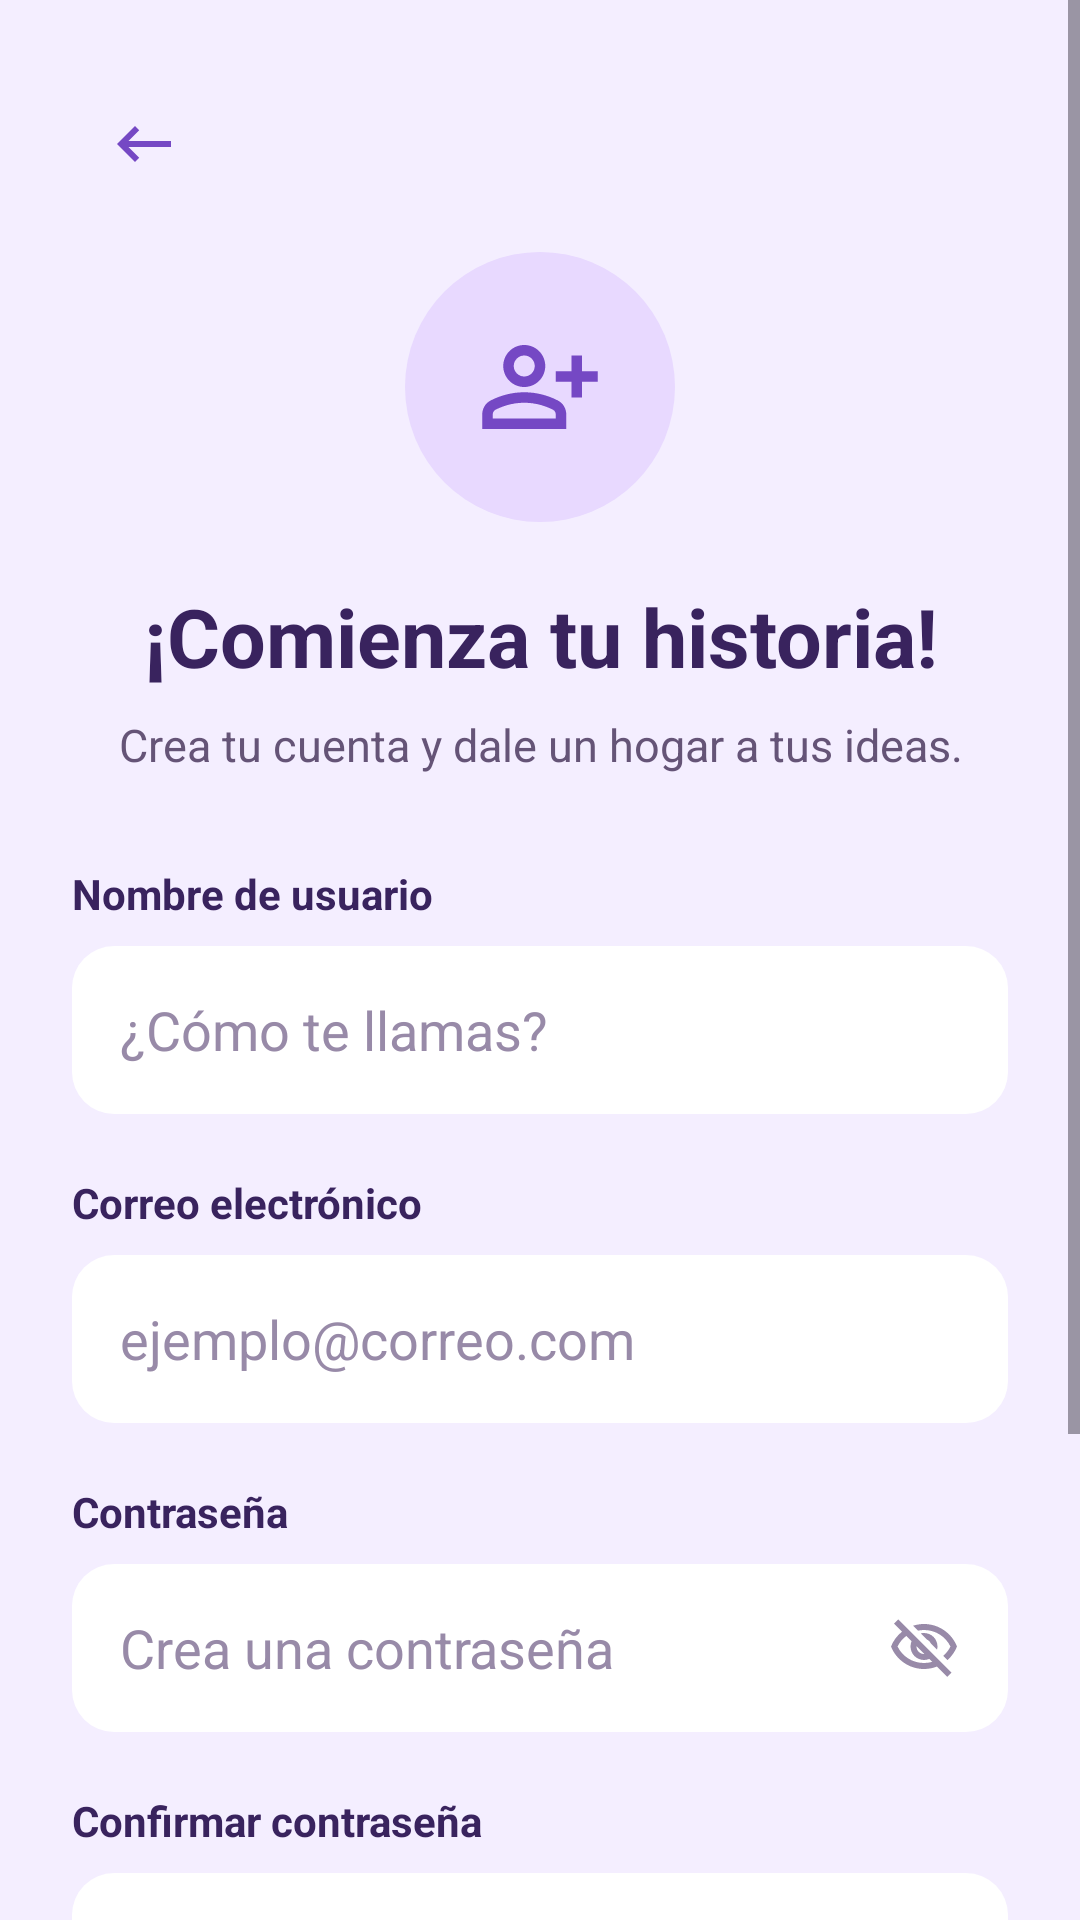

Reconstruct the res/layout file that produces this screen, plus the resources it refers to.
<!-- AndroidManifest.xml: application theme Theme.NOTIVA -->
<!-- res/layout/activity_register.xml -->
<?xml version="1.0" encoding="utf-8"?>
<ScrollView
    xmlns:android="http://schemas.android.com/apk/res/android"
    android:id="@+id/main"
    android:layout_width="match_parent"
    android:layout_height="match_parent"
    android:background="#F4EEFF"
    android:fillViewport="true"
    android:clipToPadding="false"
    android:descendantFocusability="afterDescendants"
    android:isScrollContainer="true">

    <LinearLayout
        android:layout_width="match_parent"
        android:layout_height="wrap_content"
        android:orientation="vertical"
        android:padding="24dp">


        <ImageButton
            android:id="@+id/btnVolverRegistro"
            android:layout_width="48dp"
            android:layout_height="48dp"
            android:src="@drawable/ic_volver"
            android:background="?attr/selectableItemBackgroundBorderless"
            android:padding="12dp"
            android:contentDescription="Volver al inicio de sesión" />


        <ImageView
            android:id="@+id/imgRegistro"
            android:layout_width="90dp"
            android:layout_height="90dp"
            android:layout_gravity="center_horizontal"
            android:layout_marginTop="12dp"
            android:background="@drawable/fondo_circular"
            android:src="@drawable/ic_registro"
            android:padding="24dp"
            android:contentDescription="Icono de registro" />


        <TextView
            android:layout_width="match_parent"
            android:layout_height="wrap_content"
            android:layout_marginTop="20dp"
            android:text="¡Comienza tu historia!"
            android:textSize="27sp"
            android:textStyle="bold"
            android:textColor="#39235E"
            android:gravity="center" />


        <TextView
            android:layout_width="match_parent"
            android:layout_height="wrap_content"
            android:layout_marginTop="8dp"
            android:text="Crea tu cuenta y dale un hogar a tus ideas."
            android:textSize="15sp"
            android:textColor="#655477"
            android:gravity="center" />


        <TextView
            android:layout_width="match_parent"
            android:layout_height="wrap_content"
            android:layout_marginTop="30dp"
            android:text="Nombre de usuario"
            android:textColor="#39235E"
            android:textStyle="bold"
            android:textSize="14sp" />

        <EditText
            android:id="@+id/edtNombreRegistro"
            android:layout_width="match_parent"
            android:layout_height="56dp"
            android:layout_marginTop="8dp"
            android:background="@drawable/fondo_campo"
            android:hint="¿Cómo te llamas?"
            android:inputType="textPersonName"
            android:singleLine="true"
            android:padding="16dp"
            android:textColor="#39235E"
            android:textColorHint="#988AA8" />


        <TextView
            android:layout_width="match_parent"
            android:layout_height="wrap_content"
            android:layout_marginTop="20dp"
            android:text="Correo electrónico"
            android:textColor="#39235E"
            android:textStyle="bold"
            android:textSize="14sp" />

        <EditText
            android:id="@+id/edtCorreoRegistro"
            android:layout_width="match_parent"
            android:layout_height="56dp"
            android:layout_marginTop="8dp"
            android:background="@drawable/fondo_campo"
            android:hint="ejemplo@correo.com"
            android:inputType="textEmailAddress"
            android:singleLine="true"
            android:padding="16dp"
            android:textColor="#39235E"
            android:textColorHint="#988AA8" />


        <TextView
            android:layout_width="match_parent"
            android:layout_height="wrap_content"
            android:layout_marginTop="20dp"
            android:text="Contraseña"
            android:textColor="#39235E"
            android:textStyle="bold"
            android:textSize="14sp" />


        <FrameLayout
            android:layout_width="match_parent"
            android:layout_height="56dp"
            android:layout_marginTop="8dp">

            <EditText
                android:id="@+id/edtPasswordRegistro"
                android:layout_width="match_parent"
                android:layout_height="match_parent"
                android:background="@drawable/fondo_campo"
                android:hint="Crea una contraseña"
                android:inputType="textPassword"
                android:singleLine="true"
                android:paddingStart="16dp"
                android:paddingEnd="60dp"
                android:textColor="#39235E"
                android:textColorHint="#988AA8" />

            <ImageButton
                android:id="@+id/btnOjoRegistro"
                android:layout_width="48dp"
                android:layout_height="48dp"
                android:layout_gravity="end|center_vertical"
                android:layout_marginEnd="4dp"
                android:background="@null"
                android:src="@drawable/ic_ojo_cerrado"
                android:contentDescription="Mostrar contraseña" />

        </FrameLayout>


        <TextView
            android:layout_width="match_parent"
            android:layout_height="wrap_content"
            android:layout_marginTop="20dp"
            android:text="Confirmar contraseña"
            android:textColor="#39235E"
            android:textStyle="bold"
            android:textSize="14sp" />


        <FrameLayout
            android:layout_width="match_parent"
            android:layout_height="56dp"
            android:layout_marginTop="8dp">

            <EditText
                android:id="@+id/edtConfirmarPassword"
                android:layout_width="match_parent"
                android:layout_height="match_parent"
                android:background="@drawable/fondo_campo"
                android:hint="Repite tu contraseña"
                android:inputType="textPassword"
                android:singleLine="true"
                android:paddingStart="16dp"
                android:paddingEnd="60dp"
                android:textColor="#39235E"
                android:textColorHint="#988AA8" />

            <ImageButton
                android:id="@+id/btnOjoConfirmar"
                android:layout_width="48dp"
                android:layout_height="48dp"
                android:layout_gravity="end|center_vertical"
                android:layout_marginEnd="4dp"
                android:background="@null"
                android:src="@drawable/ic_ojo_cerrado"
                android:contentDescription="Mostrar contraseña" />

        </FrameLayout>



        <Button
            android:id="@+id/btnCrearCuenta"
            android:layout_width="match_parent"
            android:layout_height="56dp"
            android:layout_marginTop="32dp"
            android:layout_marginStart="16dp"
            android:layout_marginEnd="16dp"
            android:text="Crear mi cuenta"
            android:textColor="#FFFFFF"
            android:backgroundTint="#7548C4" />


        <TextView
            android:id="@+id/txtIrLogin"
            android:layout_width="match_parent"
            android:layout_height="wrap_content"
            android:layout_marginTop="20dp"
            android:gravity="center"
            android:padding="12dp"
            android:text="¿Ya tienes cuenta? Inicia sesión"
            android:textColor="#827395"
            android:textSize="15sp" />

    </LinearLayout>

</ScrollView>
<!-- resources referenced by this layout -->
<resources>
  <!-- drawable fondo_campo (drawable) -->
  <?xml version="1.0" encoding="utf-8"?>
  <shape xmlns:android="http://schemas.android.com/apk/res/android"
      android:shape="rectangle">
  
      <solid android:color="#FFFFFF" />
  
      <corners android:radius="14dp" />
  
  </shape>
  <!-- drawable fondo_circular (drawable) -->
  <?xml version="1.0" encoding="utf-8"?>
  <shape xmlns:android="http://schemas.android.com/apk/res/android"
      android:shape="oval">
  
      <solid android:color="#E8D9FF" />
  
  </shape>
  <!-- drawable ic_ojo_cerrado (drawable) -->
  <vector xmlns:android="http://schemas.android.com/apk/res/android" android:height="24dp" android:tint="#988AA8" android:viewportHeight="24" android:viewportWidth="24" android:width="24dp">
        
      <path android:fillColor="@android:color/white" android:pathData="M12,6c3.79,0 7.17,2.13 8.82,5.5 -0.59,1.22 -1.42,2.27 -2.41,3.12l1.41,1.41c1.39,-1.23 2.49,-2.77 3.18,-4.53C21.27,7.11 17,4 12,4c-1.27,0 -2.49,0.2 -3.64,0.57l1.65,1.65C10.66,6.09 11.32,6 12,6zM10.93,7.14L13,9.21c0.57,0.25 1.03,0.71 1.28,1.28l2.07,2.07c0.08,-0.34 0.14,-0.7 0.14,-1.07C16.5,9.01 14.48,7 12,7c-0.37,0 -0.72,0.05 -1.07,0.14zM2.01,3.87l2.68,2.68C3.06,7.83 1.77,9.53 1,11.5 2.73,15.89 7,19 12,19c1.52,0 2.98,-0.29 4.32,-0.82l3.42,3.42 1.41,-1.41L3.42,2.45 2.01,3.87zM9.51,11.37l2.61,2.61c-0.04,0.01 -0.08,0.02 -0.12,0.02 -1.38,0 -2.5,-1.12 -2.5,-2.5 0,-0.05 0.01,-0.08 0.01,-0.13zM6.11,7.97l1.75,1.75c-0.23,0.55 -0.36,1.15 -0.36,1.78 0,2.48 2.02,4.5 4.5,4.5 0.63,0 1.23,-0.13 1.77,-0.36l0.98,0.98c-0.88,0.24 -1.8,0.38 -2.75,0.38 -3.79,0 -7.17,-2.13 -8.82,-5.5 0.7,-1.43 1.72,-2.61 2.93,-3.53z"/>
      
  </vector>
  <!-- drawable ic_registro (drawable) -->
  <vector xmlns:android="http://schemas.android.com/apk/res/android" android:height="24dp" android:tint="#7548C4" android:viewportHeight="24" android:viewportWidth="24" android:width="24dp">
        
      <path android:fillColor="@android:color/white" android:pathData="M20,9V6h-2v3h-3v2h3v3h2v-3h3V9H20zM9,12c2.21,0 4,-1.79 4,-4c0,-2.21 -1.79,-4 -4,-4S5,5.79 5,8C5,10.21 6.79,12 9,12zM9,6c1.1,0 2,0.9 2,2c0,1.1 -0.9,2 -2,2S7,9.1 7,8C7,6.9 7.9,6 9,6zM15.39,14.56C13.71,13.7 11.53,13 9,13c-2.53,0 -4.71,0.7 -6.39,1.56C1.61,15.07 1,16.1 1,17.22V20h16v-2.78C17,16.1 16.39,15.07 15.39,14.56zM15,18H3v-0.78c0,-0.38 0.2,-0.72 0.52,-0.88C4.71,15.73 6.63,15 9,15c2.37,0 4.29,0.73 5.48,1.34C14.8,16.5 15,16.84 15,17.22V18z"/>
      
  </vector>
  <!-- drawable ic_volver (drawable) -->
  <vector xmlns:android="http://schemas.android.com/apk/res/android" android:autoMirrored="true" android:height="24dp" android:tint="#7548C4" android:viewportHeight="24" android:viewportWidth="24" android:width="24dp">
        
      <path android:fillColor="@android:color/white" android:pathData="M21,11H6.83l3.58,-3.59L9,6l-6,6 6,6 1.41,-1.41L6.83,13H21z"/>
      
  </vector>
  <style name="Theme.NOTIVA" parent="Base.Theme.NOTIVA" />
  <style name="Base.Theme.NOTIVA" parent="Theme.Material3.DayNight.NoActionBar">
          
          
      </style>
</resources>
